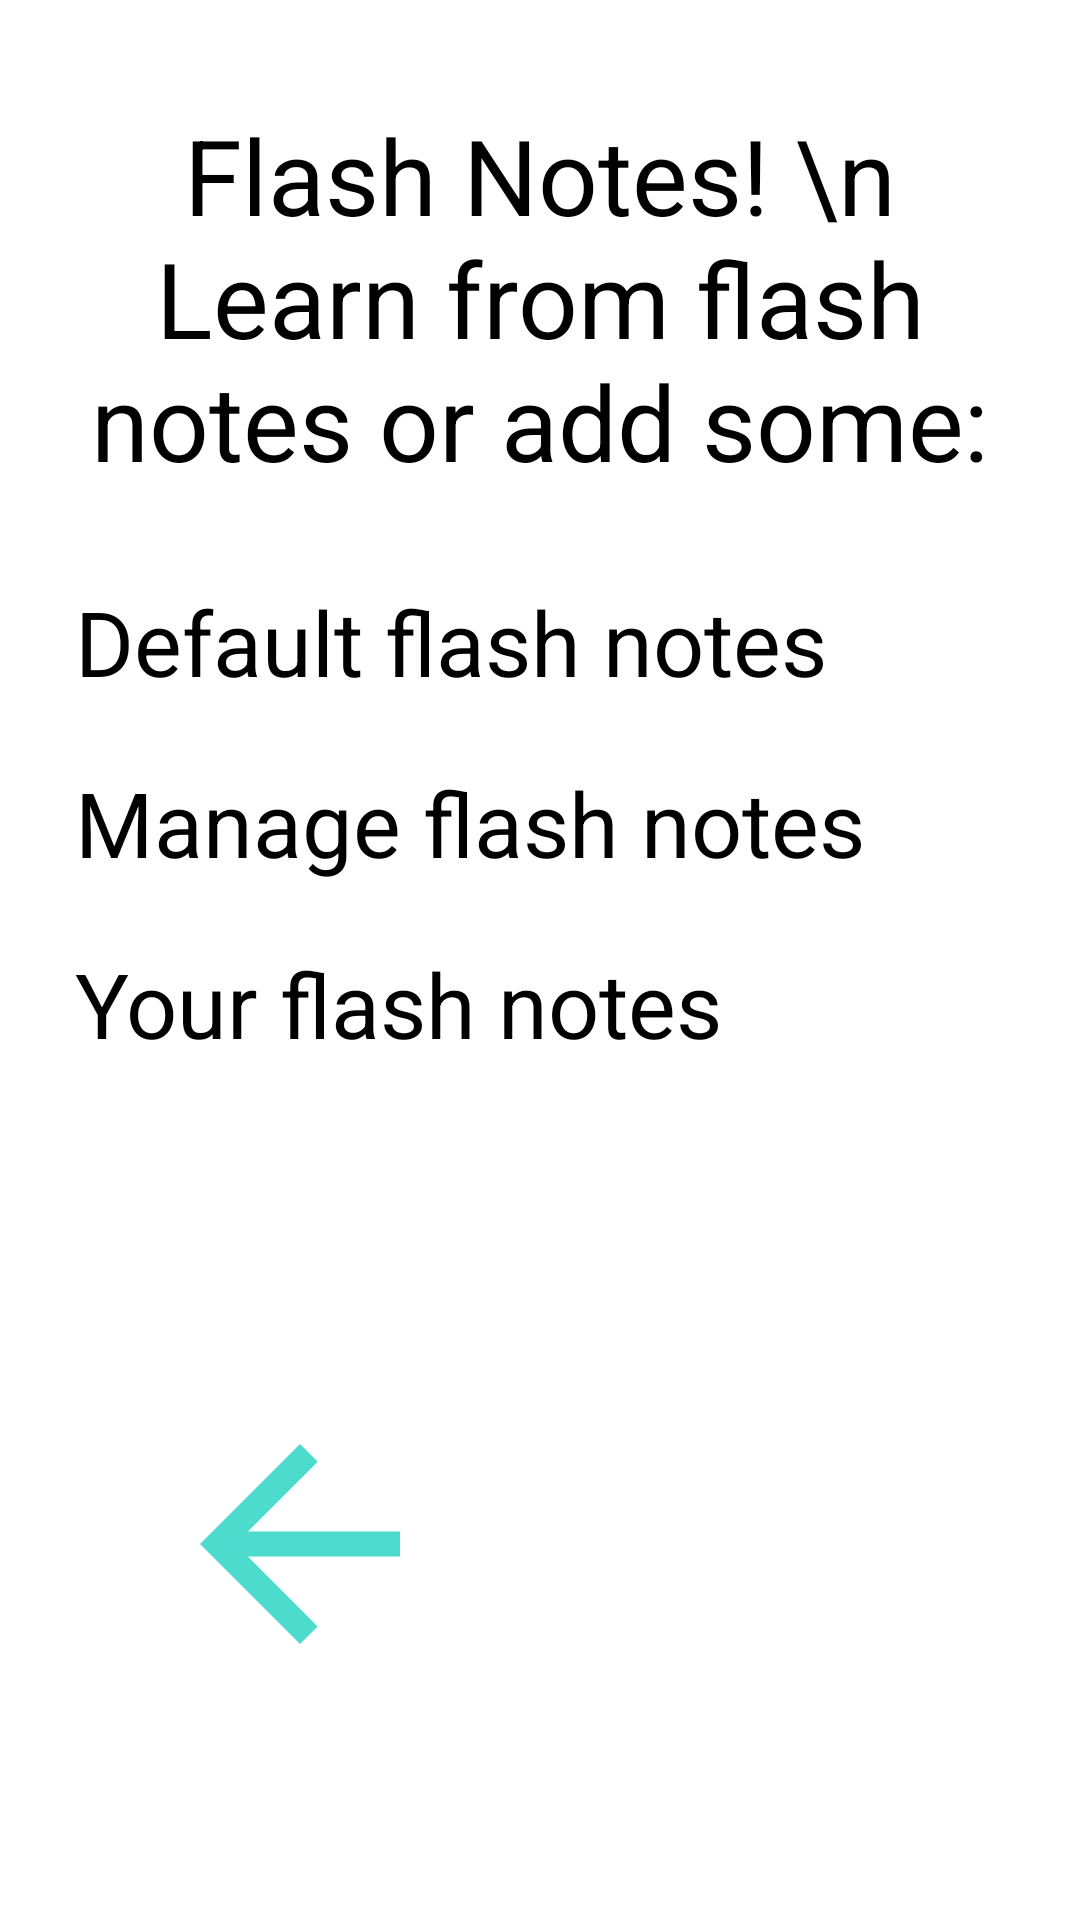

Layout XML and referenced resources for this Android screen:
<!-- AndroidManifest.xml: application theme Theme.App.Starting -->
<!-- res/layout/activity_flashnotes_main.xml -->
<?xml version="1.0" encoding="utf-8"?>
<ScrollView xmlns:android="http://schemas.android.com/apk/res/android"
    android:layout_width="match_parent"
    android:layout_height="match_parent"
    android:gravity="center"
    android:orientation="vertical"
    xmlns:tools="http://schemas.android.com/tools"
    tools:context=".flashnotes.FlashNotesMainView"
    android:layout_margin="10dp"
    android:padding="10sp">

    <LinearLayout
        android:layout_width="match_parent"
        android:layout_height="wrap_content"
        android:orientation="vertical"
        android:gravity="center"
        android:padding="5sp">
        <TextView
            android:layout_marginTop="20sp"
            android:layout_width="wrap_content"
            android:layout_height="wrap_content"
            android:textSize="35sp"
            android:text="Flash Notes! \n Learn from flash notes or add some:"
            android:layout_marginBottom="20sp"
            android:gravity="center_horizontal"/>

        <Button
            android:id="@+id/btn_default_flash_notes"
            android:layout_width="match_parent"
            android:layout_height="wrap_content"
            android:text="Default flash notes"
            android:textSize="30sp"
            android:layout_margin="10sp"/>

        <Button
            android:id="@+id/btn_manage_flash_notes"
            android:layout_width="match_parent"
            android:layout_height="wrap_content"
            android:text="Manage flash notes"
            android:textSize="30sp"
            android:layout_margin="10sp"/>

        <Button
            android:id="@+id/btn_your_flash_notes"
            android:layout_width="match_parent"
            android:layout_height="wrap_content"
            android:text="Your flash notes"
            android:textSize="30sp"
            android:layout_margin="10sp"/>

        <TextView
            android:id="@+id/tv_back_arrow_flash_notes"
            android:layout_width="100sp"
            android:layout_height="100sp"
            android:layout_marginTop="100dp"
            android:layout_marginEnd="80sp"
            android:background="@drawable/baseline_arrow_back_24"
            />
    </LinearLayout>
</ScrollView>
<!-- resources referenced by this layout -->
<resources>
  <!-- drawable baseline_arrow_back_24 (drawable) -->
  <vector android:autoMirrored="true" android:height="24dp"
      android:tint="#4CDBCD" android:viewportHeight="24"
      android:viewportWidth="24" android:width="24dp" xmlns:android="http://schemas.android.com/apk/res/android">
      <path android:fillColor="@android:color/white" android:pathData="M20,11H7.83l5.59,-5.59L12,4l-8,8 8,8 1.41,-1.41L7.83,13H20v-2z"/>
  </vector>
  <style name="Theme.App.Starting" parent="Theme.SplashScreen">
          <item name="windowSplashScreenBackground">#202020</item>
  
          <item name="windowSplashScreenAnimatedIcon">@drawable/baseline_bolt_24</item>
          <item name="postSplashScreenTheme">@style/Theme.LearnElectricCircuitsApp</item>
  
      </style>
  <!-- drawable baseline_bolt_24 (drawable) -->
  <vector android:height="100dp" android:tint="#F3EB52"
      android:viewportHeight="24" android:viewportWidth="24"
      android:width="100dp" xmlns:android="http://schemas.android.com/apk/res/android">
      <group android:pivotX="12"
          android:pivotY="12"
          android:scaleX="0.5"
          android:scaleY="0.5">
  
          <path android:fillColor="@android:color/white" android:pathData="M11,21h-1l1,-7H7.5c-0.58,0 -0.57,-0.32 -0.38,-0.66 0.19,-0.34 0.05,-0.08 0.07,-0.12C8.48,10.94 10.42,7.54 13,3h1l-1,7h3.5c0.49,0 0.56,0.33 0.47,0.51l-0.07,0.15C12.96,17.55 11,21 11,21z"/>
          
      </group>
  </vector>
  <style name="Theme.LearnElectricCircuitsApp" parent="Base.Theme.LearnElectricCircuitsApp" />
  <style name="Base.Theme.LearnElectricCircuitsApp" parent="Theme.Material3.DayNight.NoActionBar">
          
          
      </style>
</resources>
